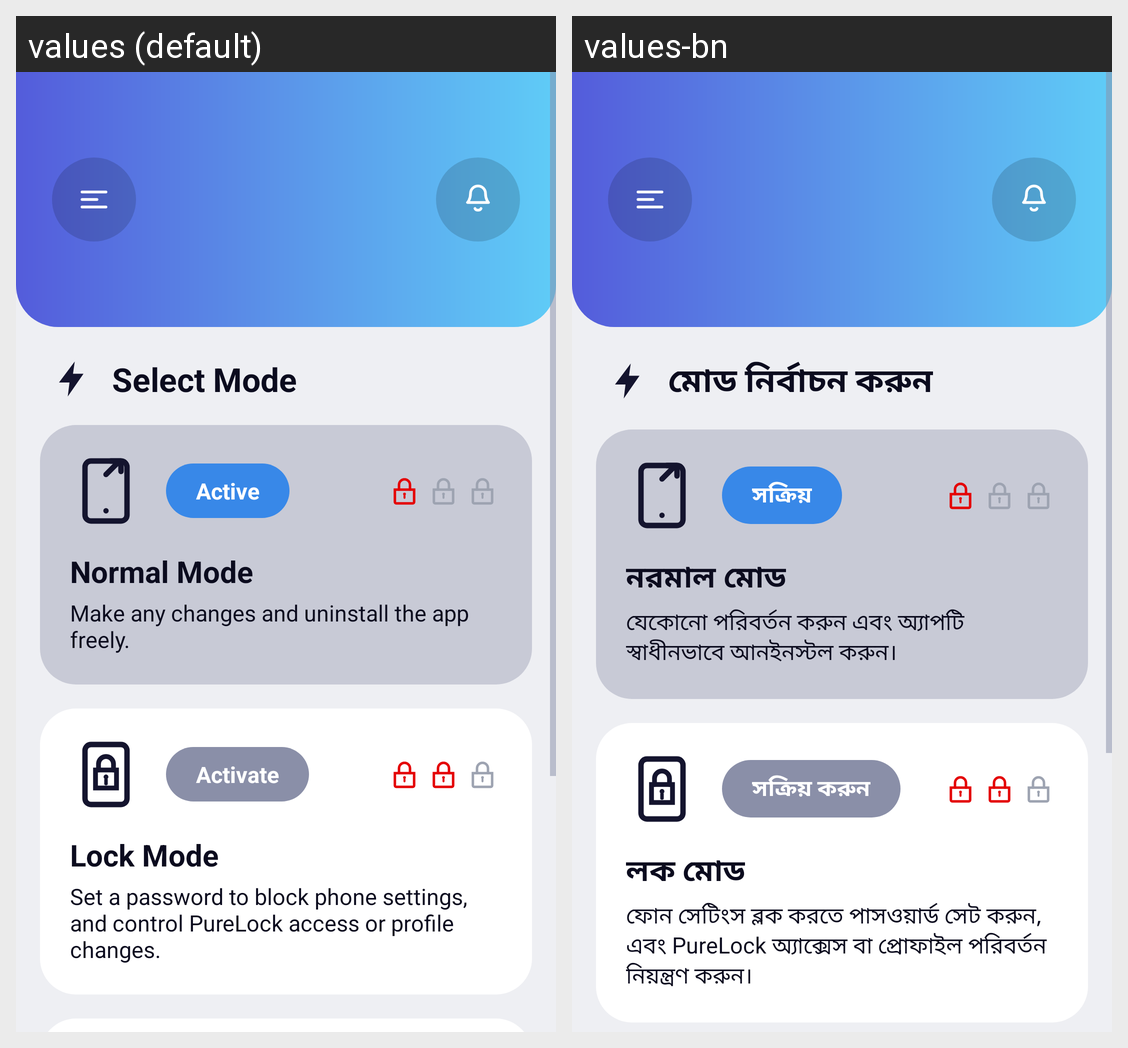

Locale-by-locale string values for the Android screen shown in this grid:
Android screen res/layout/fragment_modes.xml rendered under 2 locales, left to right: values (default), values-bn. Device: Nexus 5 (rendered at 1080×1920; each locale shown at half size, 540×960, under a caption strip naming it); theme Theme.PureLock.White.
Strings drawn on this screen, with the default value and each locale's value (text and hints the layout hard-codes, and strings that could not be matched under every locale, appear in the picture but are not listed):

sf_modes_select_mode
  values: Select Mode
  values-bn: মোড নির্বাচন করুন

sf_modes_active
  values: Active
  values-bn: সক্রিয়

sf_modes_normal
  values: Normal Mode
  values-bn: নরমাল মোড

sf_modes_normal_desc
  values: Make any changes and uninstall the app freely.
  values-bn: যেকোনো পরিবর্তন করুন এবং অ্যাপটি স্বাধীনভাবে আনইনস্টল করুন।

sf_modes_activate
  values: Activate
  values-bn: সক্রিয় করুন

sf_modes_lock
  values: Lock Mode
  values-bn: লক মোড

sf_modes_lock_desc
  values: Set a password to block phone settings, and control PureLock access or profile changes.
  values-bn: ফোন সেটিংস ব্লক করতে পাসওয়ার্ড সেট করুন, এবং PureLock অ্যাক্সেস বা প্রোফাইল পরিবর্তন নিয়ন্ত্রণ করুন।
